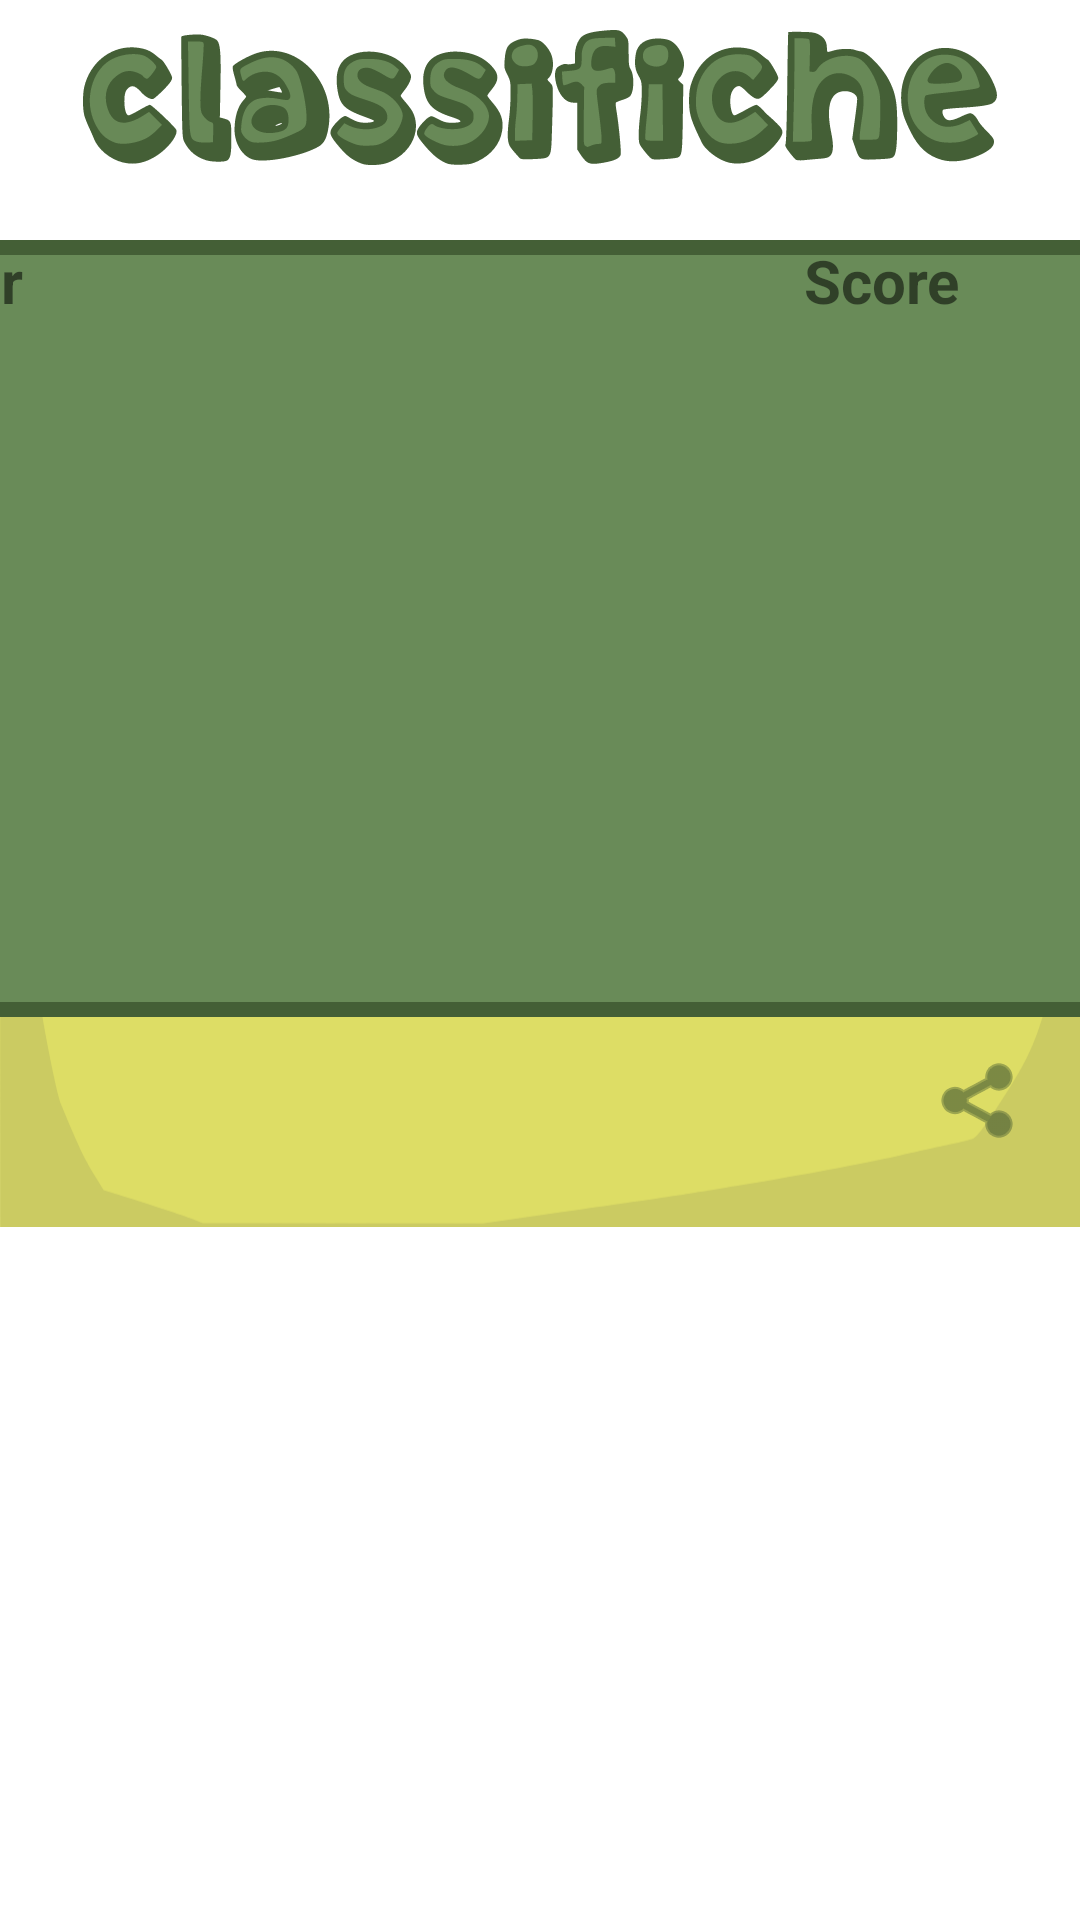

Write the Android layout XML for this screen, with the resource values it uses.
<!-- AndroidManifest.xml: application theme Theme.TheHillReloaded -->
<!-- res/layout/activity_game_statistics.xml -->
<?xml version="1.0" encoding="utf-8"?>
<androidx.constraintlayout.widget.ConstraintLayout xmlns:android="http://schemas.android.com/apk/res/android"
    xmlns:app="http://schemas.android.com/apk/res-auto"
    xmlns:tools="http://schemas.android.com/tools"
    android:layout_width="match_parent"
    android:layout_height="match_parent"
    android:orientation="vertical"
    android:background="@color/giallo_scuro_background"
    tools:context=".Activities.GameStatisticsActivity">

    <ImageView
        android:id="@+id/bg_stat"
        android:layout_width="0dp"
        android:layout_height="0dp"
        app:layout_constraintBottom_toBottomOf="parent"
        app:layout_constraintEnd_toEndOf="parent"
        app:layout_constraintStart_toStartOf="parent"
        app:layout_constraintTop_toTopOf="parent"
        app:srcCompat="@drawable/bg_main" />

    <TextView
        android:id="@+id/textView12"
        android:visibility="invisible"
        android:layout_width="wrap_content"
        android:layout_height="wrap_content"
        android:text="CLASSIFICHE"
        android:textSize="24sp"
        android:textStyle="bold"
        android:textColor="@color/arancione_sole"
        app:layout_constraintEnd_toEndOf="parent"
        app:layout_constraintStart_toStartOf="parent"
        app:layout_constraintTop_toTopOf="parent" />

    <ImageView
        android:id="@+id/imageView19"
        android:layout_width="wrap_content"
        android:layout_height="wrap_content"
        android:layout_marginTop="10dp"
        app:layout_constraintEnd_toEndOf="parent"
        app:layout_constraintStart_toStartOf="parent"
        app:layout_constraintTop_toTopOf="parent"
        app:srcCompat="@drawable/titolo_classifiche" />

    <ImageView
        android:id="@+id/imageView21"
        android:layout_width="0dp"
        android:layout_height="0dp"
        android:background="@drawable/bottoni_personalizzati"
        app:layout_constraintBottom_toBottomOf="@+id/rv_statistics"
        app:layout_constraintEnd_toEndOf="@+id/rv_statistics"
        app:layout_constraintStart_toStartOf="@+id/rv_statistics"
        app:layout_constraintTop_toTopOf="@+id/table_row" />

    <TableRow
        android:id="@+id/table_row"
        android:layout_width="729dp"
        android:layout_height="29dp"
        android:layout_marginTop="80dp"
        android:layout_marginBottom="5dp"
        app:layout_constraintBottom_toTopOf="@+id/rv_statistics"
        app:layout_constraintEnd_toEndOf="parent"
        app:layout_constraintStart_toStartOf="parent"
        app:layout_constraintTop_toTopOf="parent">

        <LinearLayout
            android:layout_width="match_parent"
            android:layout_height="wrap_content"
            android:orientation="horizontal">

            <TextView
                android:id="@+id/textView13"
                android:layout_width="300dp"
                android:layout_height="wrap_content"
                android:paddingLeft="150dp"
                android:text="User"
                android:textSize="20sp"
                android:textStyle="bold" />

            <TextView
                android:id="@+id/textView15"
                android:layout_width="221dp"
                android:layout_height="wrap_content"
                android:paddingLeft="152dp"
                android:text="Score"
                android:textSize="20sp"
                android:textStyle="bold" />

            <TextView
                android:id="@+id/textView14"
                android:layout_width="210dp"
                android:layout_height="match_parent"
                android:paddingLeft="125dp"
                android:text="Time"
                android:textSize="20sp"
                android:textStyle="bold" />
        </LinearLayout>

    </TableRow>

    <androidx.recyclerview.widget.RecyclerView
        android:id="@+id/rv_statistics"
        android:layout_width="693dp"
        android:layout_height="230dp"
        android:paddingTop="5dp"
        android:scrollbars="vertical"
        android:verticalScrollbarPosition="right"
        app:layout_constraintEnd_toEndOf="parent"
        app:layout_constraintStart_toStartOf="parent"
        app:layout_constraintTop_toBottomOf="@+id/table_row">

    </androidx.recyclerview.widget.RecyclerView>

    <ImageButton
        android:id="@+id/bt_share"
        android:layout_width="wrap_content"
        android:layout_height="wrap_content"
        android:layout_marginTop="4dp"
        android:background="@android:color/transparent"
        android:minWidth="48dp"
        android:minHeight="48dp"
        android:onClick="btnShareClick"
        app:tint="@color/verde_scuro"
        app:layout_constraintEnd_toEndOf="parent"
        app:layout_constraintHorizontal_bias="0.972"
        app:layout_constraintStart_toStartOf="parent"
        app:layout_constraintTop_toBottomOf="@+id/rv_statistics"
        app:srcCompat="@android:drawable/ic_menu_share"
        tools:ignore="SpeakableTextPresentCheck" />

</androidx.constraintlayout.widget.ConstraintLayout>
<!-- resources referenced by this layout -->
<resources>
  <color name="verde_scuro">#3a512e</color>
  <!-- drawable bg_main (drawable) -->
  <vector xmlns:android="http://schemas.android.com/apk/res/android"
      android:width="596.08dp"
      android:height="294.39dp"
      android:viewportWidth="596.08"
      android:viewportHeight="294.39">
    <path
        android:pathData="m0.121,0c-0.279,0.547 0,294.398 0,294.398l595.966,-0l0,-294.398z"
        android:strokeLineJoin="round"
        android:strokeWidth="1.0849897"
        android:fillColor="#dddd65"
        android:strokeLineCap="round"/>
    <path
        android:pathData="m0.12,147.19 l0,-147.19 595.96,-0v294.39l-595.96,0zM313.52,285.89c60.674,-8.662 61.053,-8.719 92.731,-13.989 37.457,-6.23 67.691,-11.861 89.304,-16.632 10.12,-2.234 23.044,-5.068 28.721,-6.298 5.677,-1.23 11.471,-2.686 12.876,-3.236 1.884,-0.737 5.202,-5.025 12.641,-16.337 16.22,-24.666 20.994,-34.452 27.023,-55.399l3.183,-11.057 0.527,-32.331c0.332,-20.346 0.143,-38.813 -0.51,-49.817l-1.038,-17.486 -10.654,-16.171c-5.86,-8.894 -11.806,-18.296 -13.215,-20.893 -2.54,-4.683 -2.627,-4.743 -10.639,-7.325 -4.443,-1.432 -17.365,-5.091 -28.716,-8.132s-22.534,-6.56 -24.851,-7.821c-4.19,-2.281 -4.3,-2.29 -20.199,-1.78 -8.792,0.282 -19.419,0.92 -23.615,1.416 -21.349,2.528 -50.148,3.137 -154.82,3.273l-107.7,0.14 -16.604,2.849c-43.451,7.457 -73.257,14.291 -107.24,24.592l-21.525,6.524 -4.725,7.609c-2.599,4.185 -7.654,13.465 -11.235,20.623l-6.51,13.014 0.161,22.216c0.184,25.332 1.182,39.334 4.398,61.702 3.137,21.819 10.014,56.005 12.459,61.929 8.842,21.428 12.642,29.535 17.676,37.715l5.788,9.405 5.339,1.647c18.924,5.837 39.333,12.527 43.932,14.4l5.385,2.194 154.7,0.159 46.958,-6.704z"
        android:strokeWidth=".89753"
        android:fillColor="#cbcb62"/>
  </vector>
  <!-- drawable bottoni_personalizzati (drawable) -->
  <?xml version="1.0" encoding="utf-8"?>
  <selector xmlns:android="http://schemas.android.com/apk/res/android">
  
      <item android:state_pressed="true" >
          <shape android:shape="rectangle"  >
              <corners android:radius="12dp" />
              <stroke android:width="1dp"
                  android:color="#445f36" />
              <solid android:color="#325123"/>
          </shape>
      </item>
  
      <item android:state_focused="true">
          <shape android:shape="rectangle"  >
              <corners android:radius="12dip" />
              <stroke android:width="1dip"
                  android:color="#445f36" />
              <solid android:color="#698b58"/>
          </shape>
      </item>
  
      <item >
          <shape android:shape="rectangle"  >
              <corners android:radius="12dp" />
              <stroke android:width="5dp"
                  android:color="#445f36" />
              <solid android:color="#698b58"/>
          </shape>
      </item>
  </selector>
  <!-- drawable titolo_classifiche: vector/xml drawable (drawable, 14582 chars, omitted) -->
  <style name="Theme.TheHillReloaded" parent="Theme.MaterialComponents.DayNight.DarkActionBar">
          
          <item name="colorPrimary">@color/purple_500</item>
          <item name="colorPrimaryVariant">@color/purple_700</item>
          <item name="colorOnPrimary">@color/white</item>
          
          <item name="colorSecondary">@color/teal_200</item>
          <item name="colorSecondaryVariant">@color/teal_700</item>
          <item name="colorOnSecondary">@color/black</item>
          
          <item name="android:statusBarColor" tools:targetApi="l">?attr/colorPrimaryVariant</item>
          
          <item name="windowActionBar">false</item>
          <item name="windowNoTitle">true</item>
          <item name="android:windowFullscreen">true</item>
      </style>
  <color name="purple_500">#FF6200EE</color>
  <color name="purple_700">#FF3700B3</color>
  <color name="white">#FFFFFFFF</color>
  <color name="teal_200">#FF03DAC5</color>
  <color name="teal_700">#FF018786</color>
  <color name="black">#FF000000</color>
</resources>
